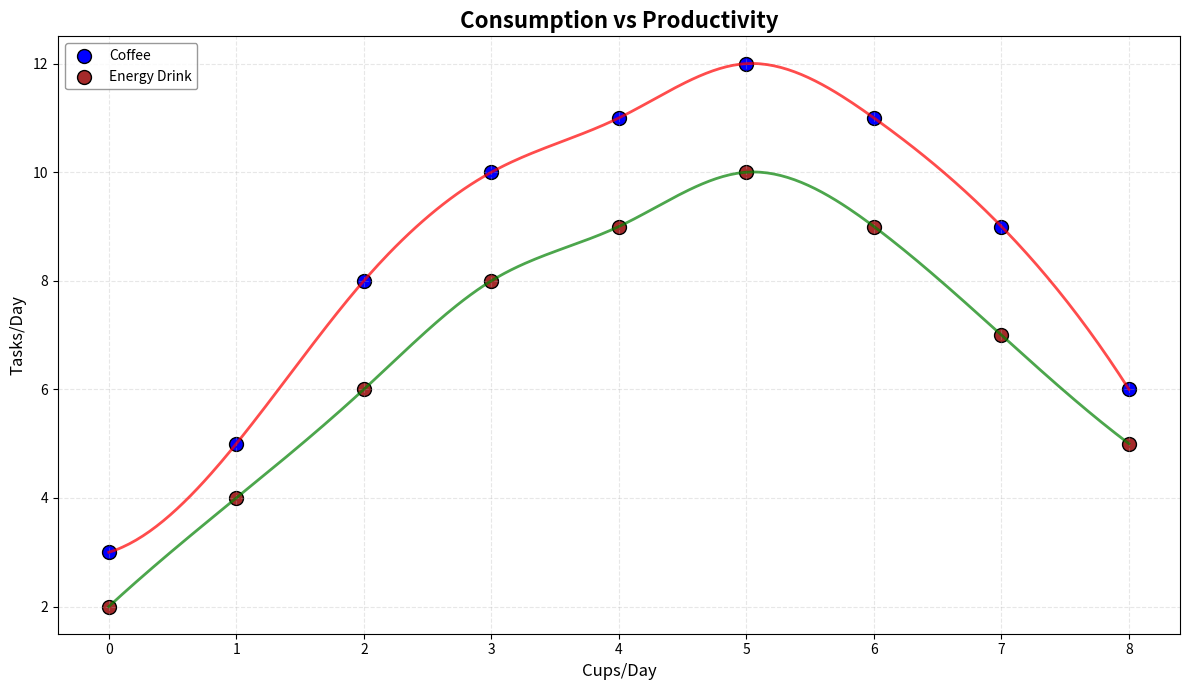

The script that saved this image:
import numpy as np
import matplotlib.pyplot as plt
from scipy.interpolate import make_interp_spline

coffee_consumption = np.array([0, 1, 2, 3, 4, 5, 6, 7, 8])
energy_drink_consumption = np.array([0, 1, 2, 3, 4, 5, 6, 7, 8])

productivity_coffee = np.array([3, 5, 8, 10, 11, 12, 11, 9, 6])
productivity_energy_drink = np.array([2, 4, 6, 8, 9, 10, 9, 7, 5])

coffee_spline = make_interp_spline(coffee_consumption, productivity_coffee)
energy_drink_spline = make_interp_spline(energy_drink_consumption, productivity_energy_drink)

consumption_new = np.linspace(0, 8, 300)
productivity_coffee_smooth = coffee_spline(consumption_new)
productivity_energy_smooth = energy_drink_spline(consumption_new)

plt.figure(figsize=(12, 7))

plt.scatter(coffee_consumption, productivity_coffee, color='blue', label='Coffee', s=100, edgecolor='black')
plt.plot(consumption_new, productivity_coffee_smooth, color='red', linestyle='-', linewidth=2, alpha=0.7)

plt.scatter(energy_drink_consumption, productivity_energy_drink, color='brown', label='Energy Drink', s=100, edgecolor='black')
plt.plot(consumption_new, productivity_energy_smooth, color='green', linestyle='-', linewidth=2, alpha=0.7)

plt.title('Consumption vs Productivity', fontsize=16, fontweight='bold')
plt.xlabel('Cups/Day', fontsize=12)
plt.ylabel('Tasks/Day', fontsize=12)

plt.xticks(np.arange(0, 9, step=1))
plt.yticks(np.arange(2, 14, step=2))
plt.grid(alpha=0.3, linestyle='--')

plt.legend(fontsize=10, loc='upper left', edgecolor='gray')

plt.tight_layout()
plt.show()
